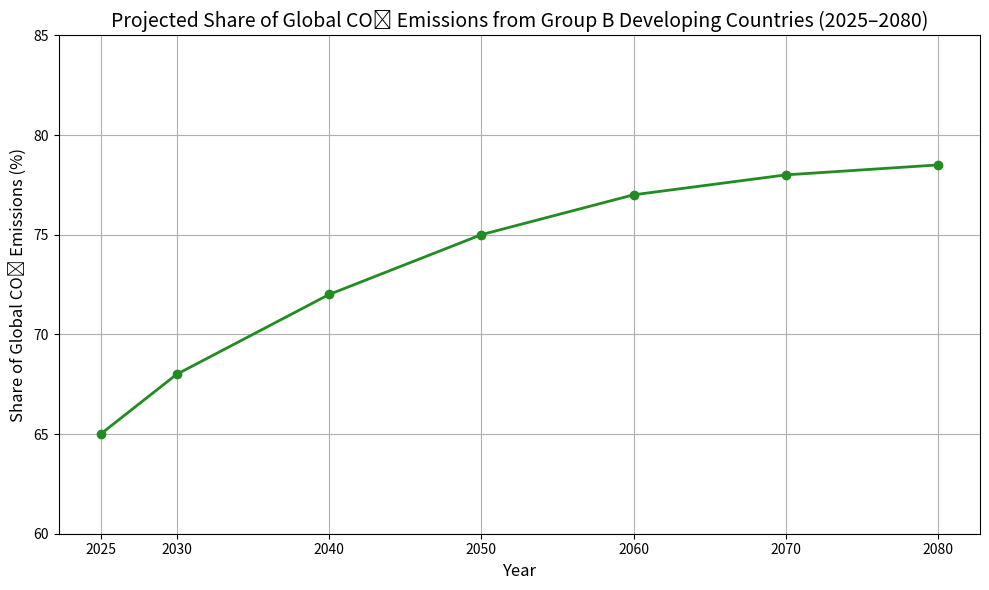

The matplotlib source for this figure:
import matplotlib.pyplot as plt

# Extended projection data for 2025 to 2080 (synthetic values for illustration)
years = [2025, 2030, 2040, 2050, 2060, 2070, 2080]
co2_percentages = [65, 68, 72, 75, 77, 78, 78.5]  # Hypothetical projected shares

# Plotting
plt.figure(figsize=(10, 6))
plt.plot(years, co2_percentages, marker='o', linestyle='-', color='forestgreen', linewidth=2)
plt.title("Projected Share of Global CO₂ Emissions from Group B Developing Countries (2025–2080)", fontsize=14)
plt.xlabel("Year", fontsize=12)
plt.ylabel("Share of Global CO₂ Emissions (%)", fontsize=12)
plt.grid(True)
plt.ylim(60, 85)
plt.xticks(years)
plt.tight_layout()
plt.show()
